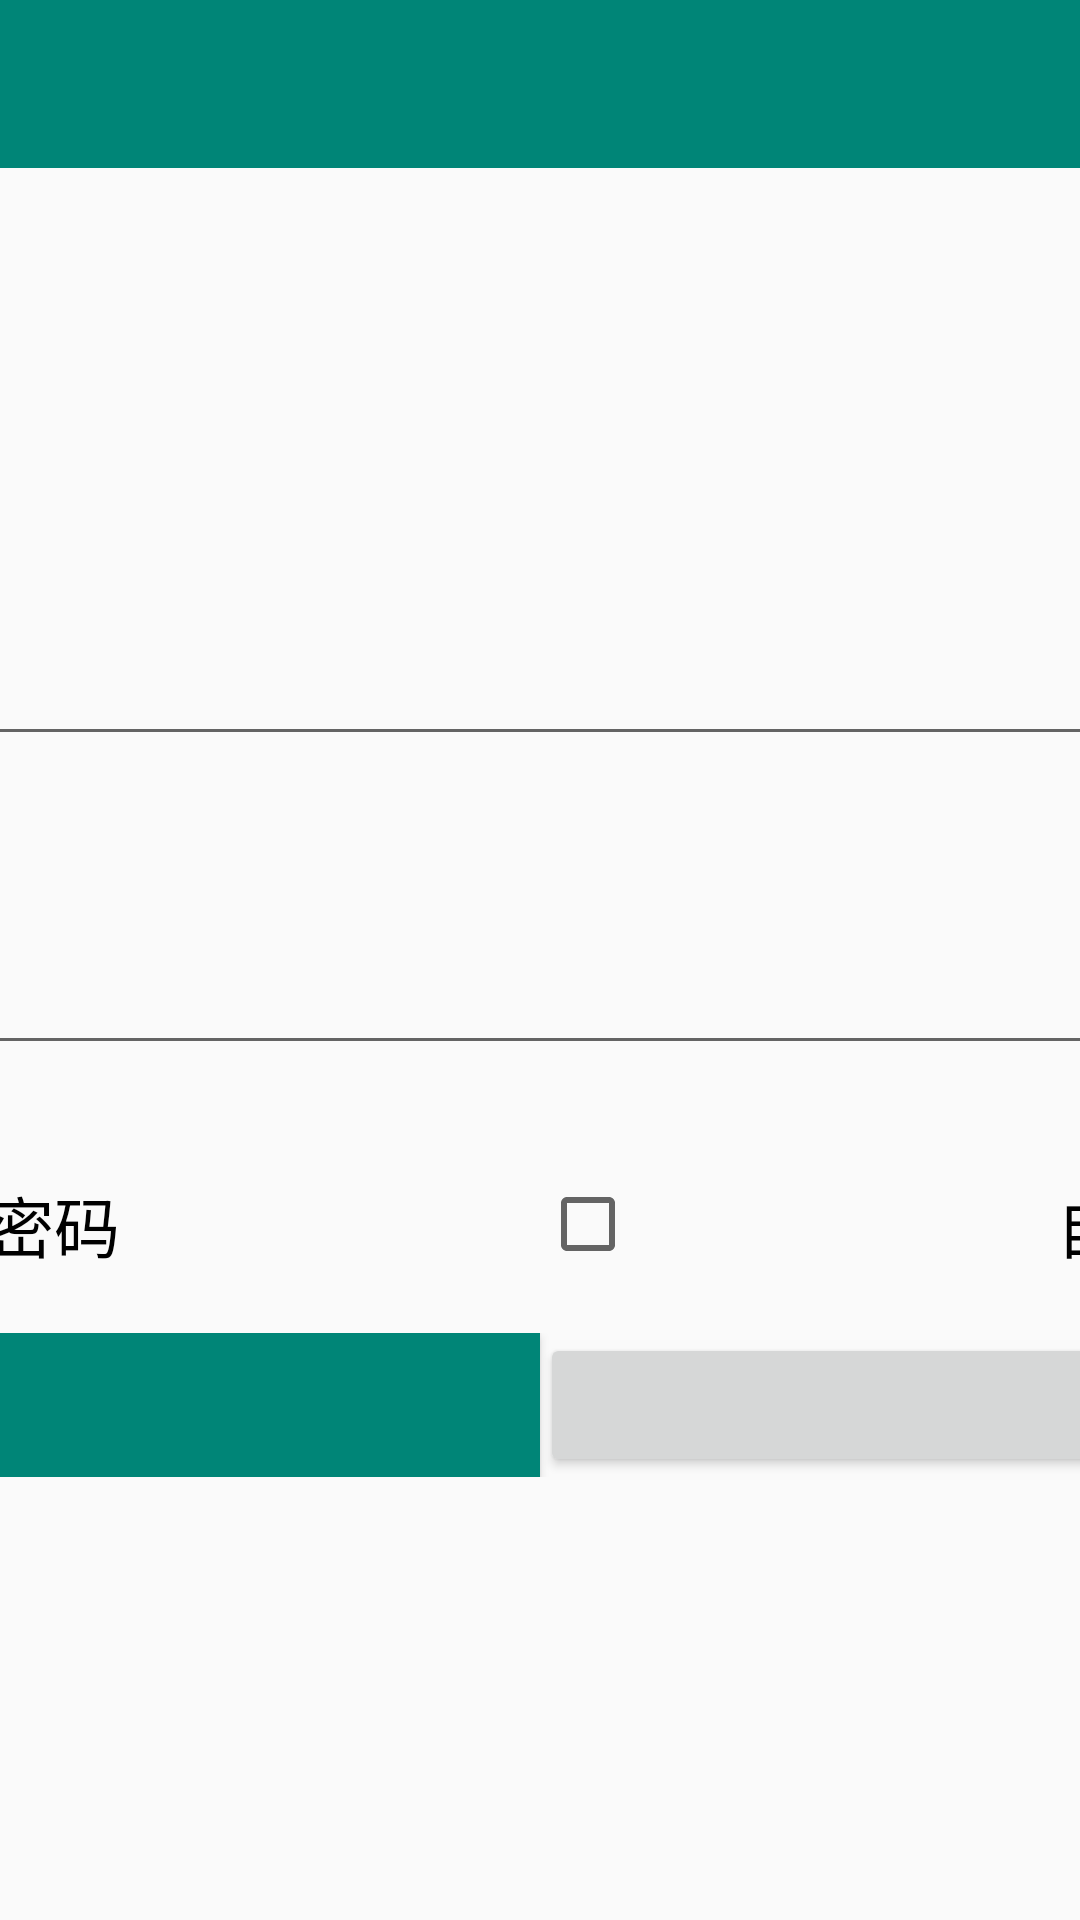

Here is an Android app screen rendered from its layout file. Give the layout XML and the strings, colors and styles it references.
<!-- AndroidManifest.xml: activity theme AppTheme.NoActionBar -->
<!-- res/layout/activity_login.xml -->
<?xml version="1.0" encoding="utf-8"?>
<android.support.design.widget.CoordinatorLayout xmlns:android="http://schemas.android.com/apk/res/android"
    xmlns:app="http://schemas.android.com/apk/res-auto"
    xmlns:tools="http://schemas.android.com/tools"
    android:layout_width="match_parent"
    android:layout_height="match_parent"
    android:background="@mipmap/login"

    android:fitsSystemWindows="true"
    tools:context=".ui.activity.LoginActivity">

    <include layout="@layout/toolbar_main" />

    <LinearLayout
        android:layout_width="800dp"
        android:layout_height="match_parent"
        android:layout_gravity="center_horizontal"
        android:layout_marginTop="130dp"
        android:orientation="vertical"
        app:layout_behavior="@string/appbar_scrolling_view_behavior"
        tools:context=".ui.activity.LoginActivity"
        tools:showIn="@layout/container">

        <android.support.design.widget.TextInputLayout
            android:id="@+id/textInputLayoutName"
            android:layout_width="match_parent"
            android:layout_height="wrap_content"
            app:errorTextAppearance="@style/TextAppearance.Design.Error">

            <EditText
                android:id="@+id/editTextName"
                android:layout_width="match_parent"
                android:layout_height="55dp"
                android:gravity="center_vertical"
                android:hint="@string/hint_name"
                android:maxLength="14"
                android:padding="5dp"
                android:singleLine="true"
                android:textColor="#000"
                android:textColorHint="@color/colorGray"
                android:textSize="20dp" />
        </android.support.design.widget.TextInputLayout>

        <TextView
            android:id="@+id/tv_1"
            android:layout_width="wrap_content"
            android:layout_height="wrap_content"
            android:layout_marginBottom="15dp"
            android:text="用户名不能为空"
            android:textColor="#000"
            android:textSize="15dp"
            android:visibility="invisible" />

        <android.support.design.widget.TextInputLayout
            android:id="@+id/textInputLayoutPassword"
            android:layout_width="match_parent"
            android:layout_height="wrap_content"
            app:errorTextAppearance="@style/TextAppearance.Design.Error">

            <EditText
                android:id="@+id/editTextPassword"
                android:layout_width="match_parent"
                android:layout_height="55dp"
                android:gravity="center_vertical"
                android:hint="@string/hint_password"
                android:inputType="textPassword"
                android:maxLength="14"
                android:padding="5dp"
                android:singleLine="true"
                android:textColor="#000"
                android:textColorHint="@color/colorGray"
                android:textSize="25dp" />
        </android.support.design.widget.TextInputLayout>

        <TextView
            android:id="@+id/tv_2"
            android:layout_width="wrap_content"
            android:layout_height="wrap_content"
            android:layout_marginBottom="15dp"
            android:text="密码不能为空"
            android:textColor="#000"
            android:textSize="15dp"
            android:visibility="invisible" />

        <LinearLayout
            android:layout_width="match_parent"
            android:layout_height="wrap_content"
            android:layout_marginBottom="20dp">

            <CheckBox
                android:id="@+id/jzpwdCB"
                android:layout_width="wrap_content"
                android:layout_height="wrap_content"
                android:layout_weight="1"
                android:gravity="center"
                android:text="@string/remember_pwd"
                android:textColor="#000"
                android:textSize="22dp" />

            <CheckBox
                android:id="@+id/autologCB"
                android:layout_width="wrap_content"
                android:layout_height="wrap_content"
                android:layout_weight="1"
                android:gravity="center"
                android:text="@string/auto_login"
                android:textColor="#000"
                android:textSize="22dp" />
        </LinearLayout>

        <LinearLayout
            android:layout_width="match_parent"
            android:layout_height="wrap_content">

            <Button
                android:id="@+id/loginBtn"
                android:layout_width="wrap_content"
                android:layout_height="wrap_content"
                android:layout_weight="1"
                android:background="@color/colorPrimary"
                android:text="@string/login"
                android:textColor="#ffffff"
                android:textSize="18sp"
                tools:ignore="ButtonStyle" />

            <Button
                android:id="@+id/regBtn"
                android:layout_width="wrap_content"
                android:layout_height="wrap_content"
                android:layout_weight="1"
                android:text="@string/register"
                android:textSize="18sp"
                tools:ignore="ButtonStyle" />
        </LinearLayout>
    </LinearLayout>
</android.support.design.widget.CoordinatorLayout>
<!-- res/layout/toolbar_main.xml (included above) -->
<?xml version="1.0" encoding="utf-8"?>
<android.support.design.widget.AppBarLayout xmlns:android="http://schemas.android.com/apk/res/android"
    xmlns:app="http://schemas.android.com/apk/res-auto"
    android:id="@+id/AppBarLayout01"
    android:layout_width="match_parent"
    android:layout_height="wrap_content"
    android:fitsSystemWindows="false"
    android:theme="@style/AppTheme.AppBarOverlay"
    app:elevation="0dp">

    <android.support.v7.widget.Toolbar
        android:id="@+id/toolbar"
        android:layout_width="match_parent"
        android:layout_height="?attr/actionBarSize"
        android:background="?attr/colorPrimary"
        app:layout_scrollFlags="scroll|enterAlways"
        app:popupTheme="@style/AppTheme.PopupOverlay">

        <TextView
            android:id="@+id/tv_title"
            android:layout_width="wrap_content"
            android:layout_height="wrap_content"
            android:layout_gravity="center"
            android:textColor="#fff"
            android:textSize="20dp" />

    </android.support.v7.widget.Toolbar>

</android.support.design.widget.AppBarLayout>
<!-- res/layout/container.xml (included above) -->
<FrameLayout
    xmlns:android="http://schemas.android.com/apk/res/android"
    xmlns:app="http://schemas.android.com/apk/res-auto"
    xmlns:tools="http://schemas.android.com/tools"
    android:id="@+id/container"
    android:layout_width="match_parent"
    android:layout_height="match_parent"
    android:background="@color/viewBackground"
    app:layout_behavior="@string/appbar_scrolling_view_behavior" />
    
<!-- resources referenced by this layout -->
<resources>
  <color name="colorGray">#c5c5c5</color>
  <color name="colorPrimary">#008577</color>
  <color name="viewBackground">@android:color/white</color>
  <string name="auto_login">自动登陆</string>
  <string name="hint_name">用户名</string>
  <string name="hint_password">密码</string>
  <string name="login">登录</string>
  <string name="register">注册</string>
  <string name="remember_pwd">记住密码</string>
  <style name="AppTheme.AppBarOverlay" parent="ThemeOverlay.AppCompat.Dark.ActionBar" />
  <style name="AppTheme.PopupOverlay" parent="ThemeOverlay.AppCompat.Light" />
  <style name="TextAppearance.Design.Error" parent="AppBaseTheme">
          
          
      </style>
  <style name="AppTheme.NoActionBar">
          <item name="android:textColor">#000000</item>
          <item name="windowActionBar">false</item>
          <item name="windowNoTitle">true</item>
      </style>
  <style name="AppBaseTheme" parent="android:Theme.Light" />
</resources>
